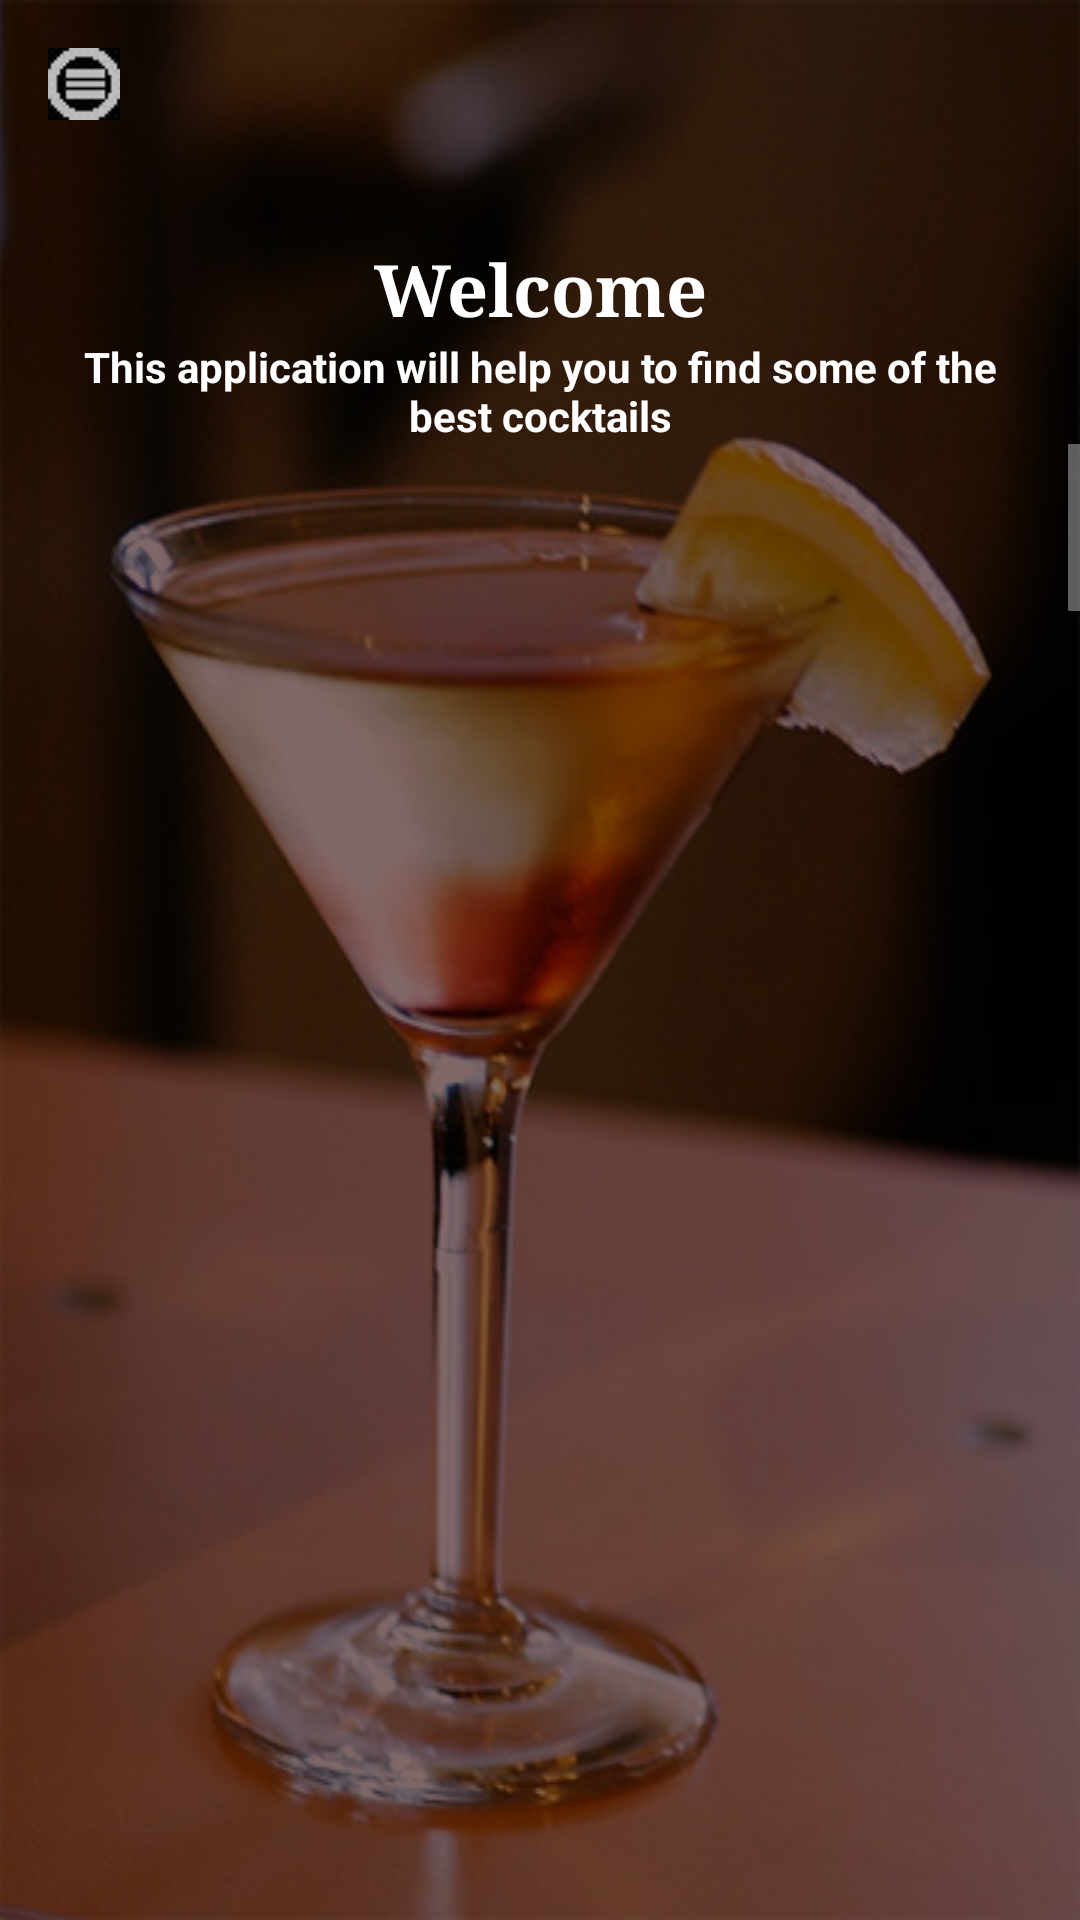

The Android layout XML behind this screen, and the referenced resources:
<!-- AndroidManifest.xml: application theme Theme.IspitniProjekat -->
<!-- res/layout/activity_home.xml -->
<?xml version="1.0" encoding="utf-8"?>
<androidx.drawerlayout.widget.DrawerLayout xmlns:android="http://schemas.android.com/apk/res/android"
    xmlns:app="http://schemas.android.com/apk/res-auto"
    xmlns:tools="http://schemas.android.com/tools"
    android:id="@+id/drawer_layout"
    android:layout_width="match_parent"
    android:layout_height="match_parent"
    android:background="@drawable/cocktail1"
    android:backgroundTint="#816868"
    android:backgroundTintMode="multiply"
    android:orientation="vertical"
    android:fitsSystemWindows="true"
    tools:context=".HomeActivity">

    <androidx.constraintlayout.widget.ConstraintLayout
        android:layout_width="match_parent"
        android:layout_height="100dp">

        <androidx.appcompat.widget.Toolbar
            android:id="@+id/toolbar"
            android:layout_width="match_parent"
            android:layout_height="wrap_content"
            android:background="#00FFFFFF"
            android:minHeight="?attr/actionBarSize"
            android:theme="?attr/actionBarTheme"
            app:layout_constraintEnd_toEndOf="parent"
            app:layout_constraintStart_toStartOf="parent"
            app:layout_constraintTop_toTopOf="parent"
            app:navigationIcon="@drawable/menu_icon" />

        <TextView
            android:id="@+id/textView"
            android:layout_width="wrap_content"
            android:layout_height="wrap_content"
            android:layout_marginTop="24dp"
            android:fontFamily="serif"
            android:text="Welcome"
            android:textColor="@color/white"
            android:textSize="24sp"
            android:textStyle="bold"
            app:layout_constraintEnd_toEndOf="parent"
            app:layout_constraintStart_toStartOf="parent"
            app:layout_constraintTop_toBottomOf="@+id/toolbar" />

        <TextView
            android:id="@+id/textView2"
            android:layout_width="wrap_content"
            android:layout_height="wrap_content"
            android:gravity="center"
            android:paddingLeft="20dp"
            android:paddingRight="20dp"
            android:text="This application will help you to find some of the best cocktails"
            android:textColor="@color/white"
            android:textStyle="bold"
            app:layout_constraintEnd_toEndOf="parent"
            app:layout_constraintStart_toStartOf="parent"
            app:layout_constraintTop_toBottomOf="@+id/textView" />

        <ScrollView
            android:layout_width="match_parent"
            android:layout_height="0dp"
            app:layout_constraintBottom_toBottomOf="parent"
            app:layout_constraintEnd_toEndOf="parent"
            app:layout_constraintStart_toStartOf="parent"
            app:layout_constraintTop_toBottomOf="@+id/textView2"
            tools:ignore="NestedScrolling,SpeakableTextPresentCheck">

            <LinearLayout
                android:layout_width="match_parent"
                android:layout_height="wrap_content"
                android:orientation="vertical">

                <FrameLayout
                    android:id="@+id/fragment_container"
                    android:layout_width="wrap_content"
                    android:layout_height="4350dp" />
            </LinearLayout>
        </ScrollView>

    </androidx.constraintlayout.widget.ConstraintLayout>

    <com.google.android.material.navigation.NavigationView
        android:id="@+id/nav_view"
        android:layout_width="wrap_content"
        android:layout_height="match_parent"
        android:layout_gravity="start"
        app:menu="@menu/menu" >

    </com.google.android.material.navigation.NavigationView>
</androidx.drawerlayout.widget.DrawerLayout>
<!-- resources referenced by this layout -->
<resources>
  <!-- drawable cocktail1: jpg bitmap (drawable, 40581 bytes) -->
  <!-- drawable menu_icon: jpg bitmap (drawable, 7130 bytes) -->
  <style name="Theme.IspitniProjekat" parent="Theme.AppCompat.NoActionBar">
          
          <item name="colorPrimary">@color/purple_500</item>
          <item name="colorPrimaryVariant">@color/purple_700</item>
          <item name="colorOnPrimary">@color/white</item>
          
          <item name="colorSecondary">@color/teal_200</item>
          <item name="colorSecondaryVariant">@color/teal_700</item>
          <item name="colorOnSecondary">@color/black</item>
          
          <item name="android:statusBarColor" tools:targetApi="l">?attr/colorPrimaryVariant</item>
          
      </style>
  <!-- not gathered from this repository: default colours our renderer supplied (Android Studio template values) -->
  <color name="purple_500">#FF6200EE</color>
  <color name="purple_700">#FF3700B3</color>
  <color name="teal_200">#FF03DAC5</color>
  <color name="teal_700">#FF018786</color>
  <color name="black">#FF000000</color>
  <color name="white">#FFFFFFFF</color>
</resources>
